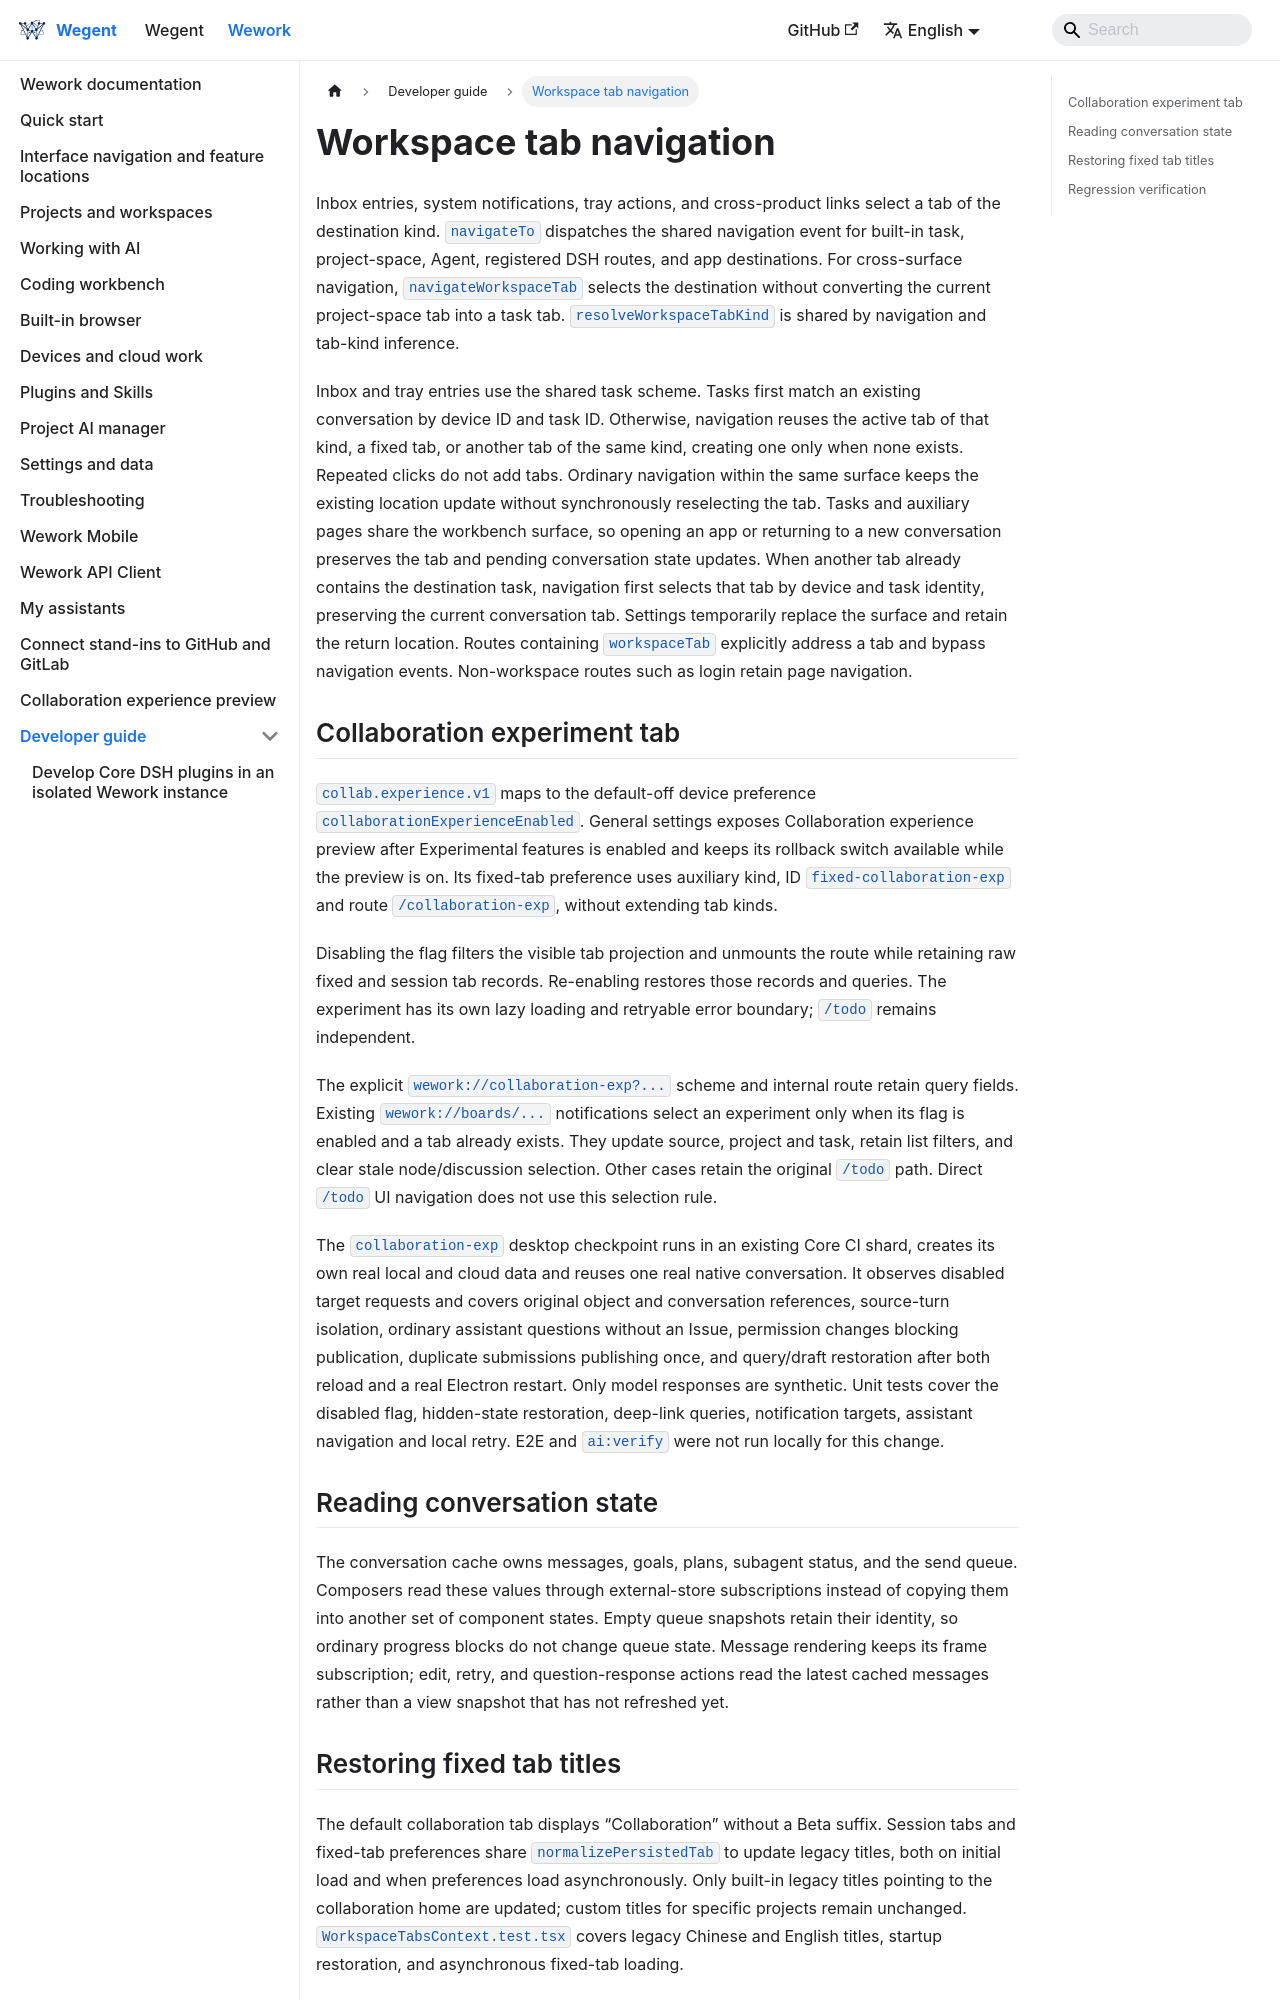

repository: wecode-ai/wegent-docs · page: docs/wework/developer-guide/wework-workspace-navigation.html · generator: docusaurus

---
sidebar_position: 41
---

# Workspace tab navigation

Inbox entries, system notifications, tray actions, and cross-product links select a
tab of the destination kind. `navigateTo` dispatches the shared navigation event
for built-in task, project-space, Agent, registered DSH routes, and app destinations.
For cross-surface navigation, `navigateWorkspaceTab` selects the destination without converting the current
project-space tab into a task tab. `resolveWorkspaceTabKind` is shared by
navigation and tab-kind inference.

Inbox and tray entries use the shared task scheme. Tasks first match an existing conversation by device ID and task ID. Otherwise,
navigation reuses the active tab of that kind, a fixed tab, or another tab of the
same kind, creating one only when none exists. Repeated clicks do not add tabs.
Ordinary navigation within the same surface keeps the existing location update
without synchronously reselecting the tab. Tasks and auxiliary pages share the
workbench surface, so opening an app or returning to a new conversation preserves
the tab and pending conversation state updates.
When another tab already contains the destination task, navigation first selects
that tab by device and task identity, preserving the current conversation tab.
Settings temporarily replace the surface and retain the return location.
Routes containing `workspaceTab` explicitly address a tab and bypass navigation
events. Non-workspace routes such as login retain page navigation.

## Collaboration experiment tab

`collab.experience.v1` maps to the default-off device preference `collaborationExperienceEnabled`. General settings exposes Collaboration experience preview after Experimental features is enabled and keeps its rollback switch available while the preview is on. Its fixed-tab preference uses auxiliary kind, ID `fixed-collaboration-exp` and route `/collaboration-exp`, without extending tab kinds.

Disabling the flag filters the visible tab projection and unmounts the route while retaining raw fixed and session tab records. Re-enabling restores those records and queries. The experiment has its own lazy loading and retryable error boundary; `/todo` remains independent.

The explicit `wework://collaboration-exp?...` scheme and internal route retain query fields. Existing `wework://boards/...` notifications select an experiment only when its flag is enabled and a tab already exists. They update source, project and task, retain list filters, and clear stale node/discussion selection. Other cases retain the original `/todo` path. Direct `/todo` UI navigation does not use this selection rule.

The `collaboration-exp` desktop checkpoint runs in an existing Core CI shard, creates its own real local and cloud data and reuses one real native conversation. It observes disabled target requests and covers original object and conversation references, source-turn isolation, ordinary assistant questions without an Issue, permission changes blocking publication, duplicate submissions publishing once, and query/draft restoration after both reload and a real Electron restart. Only model responses are synthetic. Unit tests cover the disabled flag, hidden-state restoration, deep-link queries, notification targets, assistant navigation and local retry. E2E and `ai:verify` were not run locally for this change.
